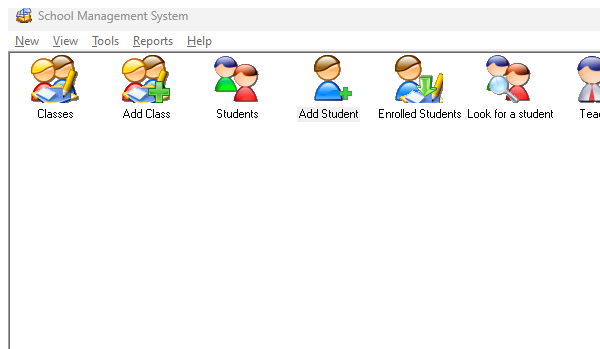
Task: Transactional Process
Workflow: Main

Step 1: Open Application 'smans.exe School' on the element in window 'School Management System' (smans.exe)
